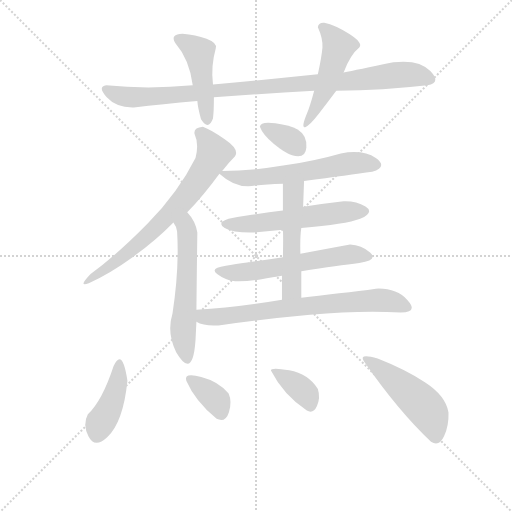
t = 0.00 s
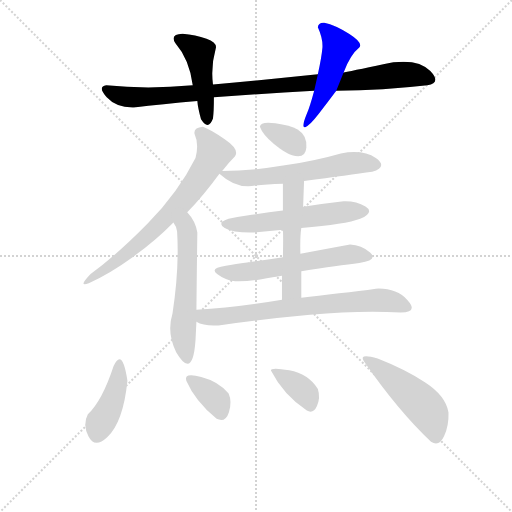
t = 2.06 s
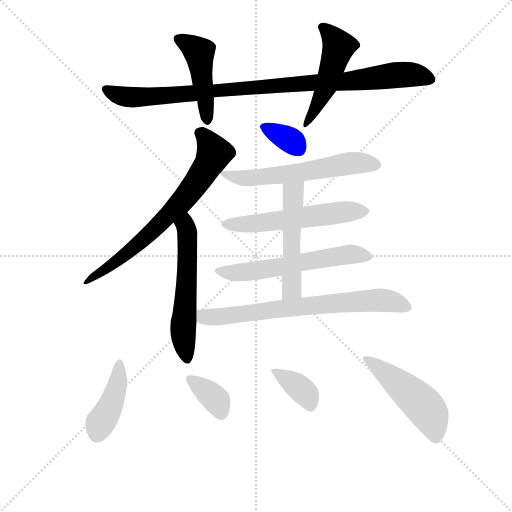
t = 4.13 s
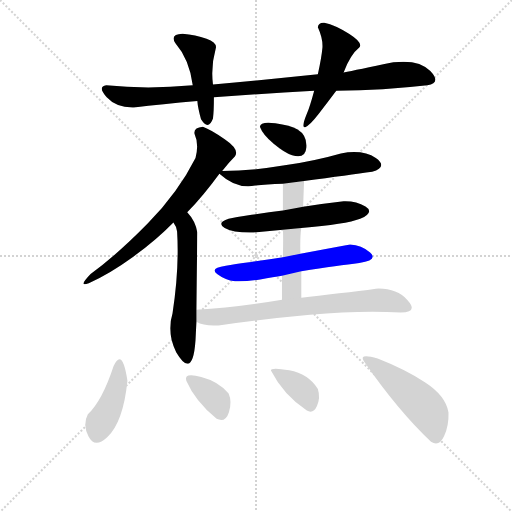
t = 6.19 s
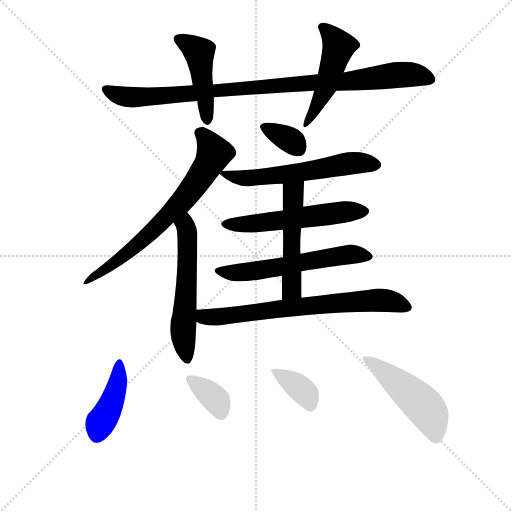
t = 8.26 s
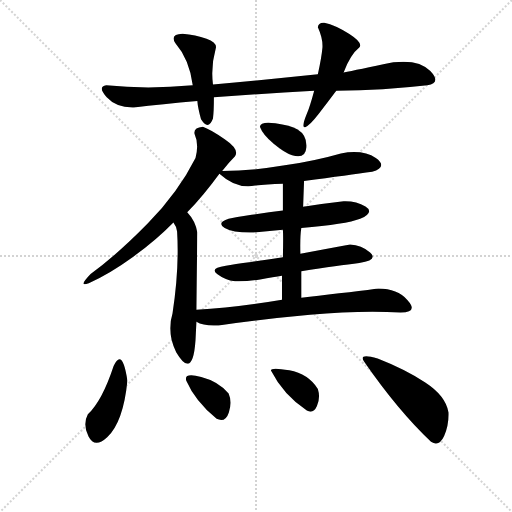
t = 10.32 s

The animated SVG that drew these frames (rendered in a browser with its animation timeline set to each time). Animation: 15 CSS @keyframes rules; one cycle of 10.32 s.

<svg version="1.1" viewBox="0 0 1024 1024" xmlns="http://www.w3.org/2000/svg">
  <g stroke="lightgray" stroke-dasharray="1,1" stroke-width="1" transform="scale(4, 4)">
    <line x1="0" y1="0" x2="256" y2="256"></line>
    <line x1="256" y1="0" x2="0" y2="256"></line>
    <line x1="128" y1="0" x2="128" y2="256"></line>
    <line x1="0" y1="128" x2="256" y2="128"></line>
  </g>
<g transform="scale(0.92, -0.92) translate(60, -900)">
   <style type="text/css">
    @keyframes keyframes0 {
      from {
       stroke: blue;
       stroke-dashoffset: 959;
       stroke-width: 128;
       }
       76% {
       animation-timing-function: step-end;
       stroke: blue;
       stroke-dashoffset: 0;
       stroke-width: 128;
       }
       to {
       stroke: black;
       stroke-width: 1024;
       }
       }
       #make-me-a-hanzi-animation-0 {
         animation: keyframes0 1.030436s both;
         animation-delay: 0.000000s;
         animation-timing-function: linear;
       }
    @keyframes keyframes1 {
      from {
       stroke: blue;
       stroke-dashoffset: 453;
       stroke-width: 128;
       }
       60% {
       animation-timing-function: step-end;
       stroke: blue;
       stroke-dashoffset: 0;
       stroke-width: 128;
       }
       to {
       stroke: black;
       stroke-width: 1024;
       }
       }
       #make-me-a-hanzi-animation-1 {
         animation: keyframes1 0.618652s both;
         animation-delay: 1.030436s;
         animation-timing-function: linear;
       }
    @keyframes keyframes2 {
      from {
       stroke: blue;
       stroke-dashoffset: 498;
       stroke-width: 128;
       }
       62% {
       animation-timing-function: step-end;
       stroke: blue;
       stroke-dashoffset: 0;
       stroke-width: 128;
       }
       to {
       stroke: black;
       stroke-width: 1024;
       }
       }
       #make-me-a-hanzi-animation-2 {
         animation: keyframes2 0.655273s both;
         animation-delay: 1.649089s;
         animation-timing-function: linear;
       }
    @keyframes keyframes3 {
      from {
       stroke: blue;
       stroke-dashoffset: 696;
       stroke-width: 128;
       }
       69% {
       animation-timing-function: step-end;
       stroke: blue;
       stroke-dashoffset: 0;
       stroke-width: 128;
       }
       to {
       stroke: black;
       stroke-width: 1024;
       }
       }
       #make-me-a-hanzi-animation-3 {
         animation: keyframes3 0.816406s both;
         animation-delay: 2.304362s;
         animation-timing-function: linear;
       }
    @keyframes keyframes4 {
      from {
       stroke: blue;
       stroke-dashoffset: 564;
       stroke-width: 128;
       }
       65% {
       animation-timing-function: step-end;
       stroke: blue;
       stroke-dashoffset: 0;
       stroke-width: 128;
       }
       to {
       stroke: black;
       stroke-width: 1024;
       }
       }
       #make-me-a-hanzi-animation-4 {
         animation: keyframes4 0.708984s both;
         animation-delay: 3.120768s;
         animation-timing-function: linear;
       }
    @keyframes keyframes5 {
      from {
       stroke: blue;
       stroke-dashoffset: 344;
       stroke-width: 128;
       }
       53% {
       animation-timing-function: step-end;
       stroke: blue;
       stroke-dashoffset: 0;
       stroke-width: 128;
       }
       to {
       stroke: black;
       stroke-width: 1024;
       }
       }
       #make-me-a-hanzi-animation-5 {
         animation: keyframes5 0.529948s both;
         animation-delay: 3.829753s;
         animation-timing-function: linear;
       }
    @keyframes keyframes6 {
      from {
       stroke: blue;
       stroke-dashoffset: 587;
       stroke-width: 128;
       }
       66% {
       animation-timing-function: step-end;
       stroke: blue;
       stroke-dashoffset: 0;
       stroke-width: 128;
       }
       to {
       stroke: black;
       stroke-width: 1024;
       }
       }
       #make-me-a-hanzi-animation-6 {
         animation: keyframes6 0.727702s both;
         animation-delay: 4.359701s;
         animation-timing-function: linear;
       }
    @keyframes keyframes7 {
      from {
       stroke: blue;
       stroke-dashoffset: 553;
       stroke-width: 128;
       }
       64% {
       animation-timing-function: step-end;
       stroke: blue;
       stroke-dashoffset: 0;
       stroke-width: 128;
       }
       to {
       stroke: black;
       stroke-width: 1024;
       }
       }
       #make-me-a-hanzi-animation-7 {
         animation: keyframes7 0.700033s both;
         animation-delay: 5.087402s;
         animation-timing-function: linear;
       }
    @keyframes keyframes8 {
      from {
       stroke: blue;
       stroke-dashoffset: 581;
       stroke-width: 128;
       }
       65% {
       animation-timing-function: step-end;
       stroke: blue;
       stroke-dashoffset: 0;
       stroke-width: 128;
       }
       to {
       stroke: black;
       stroke-width: 1024;
       }
       }
       #make-me-a-hanzi-animation-8 {
         animation: keyframes8 0.722819s both;
         animation-delay: 5.787435s;
         animation-timing-function: linear;
       }
    @keyframes keyframes9 {
      from {
       stroke: blue;
       stroke-dashoffset: 512;
       stroke-width: 128;
       }
       63% {
       animation-timing-function: step-end;
       stroke: blue;
       stroke-dashoffset: 0;
       stroke-width: 128;
       }
       to {
       stroke: black;
       stroke-width: 1024;
       }
       }
       #make-me-a-hanzi-animation-9 {
         animation: keyframes9 0.666667s both;
         animation-delay: 6.510254s;
         animation-timing-function: linear;
       }
    @keyframes keyframes10 {
      from {
       stroke: blue;
       stroke-dashoffset: 710;
       stroke-width: 128;
       }
       70% {
       animation-timing-function: step-end;
       stroke: blue;
       stroke-dashoffset: 0;
       stroke-width: 128;
       }
       to {
       stroke: black;
       stroke-width: 1024;
       }
       }
       #make-me-a-hanzi-animation-10 {
         animation: keyframes10 0.827799s both;
         animation-delay: 7.176921s;
         animation-timing-function: linear;
       }
    @keyframes keyframes11 {
      from {
       stroke: blue;
       stroke-dashoffset: 419;
       stroke-width: 128;
       }
       58% {
       animation-timing-function: step-end;
       stroke: blue;
       stroke-dashoffset: 0;
       stroke-width: 128;
       }
       to {
       stroke: black;
       stroke-width: 1024;
       }
       }
       #make-me-a-hanzi-animation-11 {
         animation: keyframes11 0.590983s both;
         animation-delay: 8.004720s;
         animation-timing-function: linear;
       }
    @keyframes keyframes12 {
      from {
       stroke: blue;
       stroke-dashoffset: 357;
       stroke-width: 128;
       }
       54% {
       animation-timing-function: step-end;
       stroke: blue;
       stroke-dashoffset: 0;
       stroke-width: 128;
       }
       to {
       stroke: black;
       stroke-width: 1024;
       }
       }
       #make-me-a-hanzi-animation-12 {
         animation: keyframes12 0.540527s both;
         animation-delay: 8.595703s;
         animation-timing-function: linear;
       }
    @keyframes keyframes13 {
      from {
       stroke: blue;
       stroke-dashoffset: 364;
       stroke-width: 128;
       }
       54% {
       animation-timing-function: step-end;
       stroke: blue;
       stroke-dashoffset: 0;
       stroke-width: 128;
       }
       to {
       stroke: black;
       stroke-width: 1024;
       }
       }
       #make-me-a-hanzi-animation-13 {
         animation: keyframes13 0.546224s both;
         animation-delay: 9.136230s;
         animation-timing-function: linear;
       }
    @keyframes keyframes14 {
      from {
       stroke: blue;
       stroke-dashoffset: 478;
       stroke-width: 128;
       }
       61% {
       animation-timing-function: step-end;
       stroke: blue;
       stroke-dashoffset: 0;
       stroke-width: 128;
       }
       to {
       stroke: black;
       stroke-width: 1024;
       }
       }
       #make-me-a-hanzi-animation-14 {
         animation: keyframes14 0.638997s both;
         animation-delay: 9.682454s;
         animation-timing-function: linear;
       }
</style>
<path d="M 631.0 738.5 Q 526.0 727.5 403.0 716.5 L 359.0 714.5 Q 260.0 705.5 171.0 714.5 Q 151.0 711.5 172.0 688.5 Q 193.0 665.5 231.0 666.5 Q 292.0 673.5 369.0 680.5 L 405.0 688.5 Q 514.0 696.5 623.0 702.5 L 671.0 702.5 Q 774.0 703.5 869.0 714.5 Q 900.0 719.5 875.5 745.5 Q 851.0 771.5 795.0 764.5 Q 715.0 747.5 687.0 742.5 L 631.0 738.5 Z" fill="lightgray"></path> 
<path d="M 403.0 716.5 Q 398.0 755.5 409.0 794.5 Q 413.0 806.5 389.0 815.5 Q 365.0 824.5 337.0 826.5 Q 309.0 825.5 321.0 806.5 Q 352.0 770.5 359.0 714.5 L 369.0 680.5 Q 370.0 666.5 377.0 640.5 Q 393.0 615.5 403.0 642.5 Q 405.0 657.5 405.0 688.5 L 403.0 716.5 Z" fill="lightgray"></path> 
<path d="M 645.0 850.5 Q 632.0 851.5 631.0 840.5 Q 642.0 816.5 641.0 796.5 Q 639.0 774.5 631.0 738.5 L 623.0 702.5 Q 613.0 665.5 607.0 652.5 Q 594.0 620.5 603.5 623.5 Q 613.0 626.5 633.0 652.5 Q 650.0 674.5 671.0 702.5 L 687.0 742.5 Q 702.0 781.5 721.0 796.5 Q 730.0 806.5 699.5 826.0 Q 669.0 845.5 645.0 850.5 Z" fill="lightgray"></path> 
<path d="M 423.0 528.5 Q 438.0 547.5 451.0 560.5 Q 461.0 575.5 428.5 597.5 Q 396.0 619.5 381.0 624.5 Q 360.0 622.5 363.0 608.5 Q 373.0 586.5 365.0 556.5 Q 328.0 482.5 261.5 414.5 Q 195.0 346.5 137.0 304.5 Q 108.0 274.5 133.0 284.5 Q 178.0 304.5 229.0 341.5 Q 280.0 378.5 317.0 416.5 L 347.0 438.5 Q 382.0 474.5 417.0 522.5 L 423.0 528.5 Z" fill="lightgray"></path> 
<path d="M 317.0 416.5 Q 324.0 407.5 325.0 396.5 Q 330.0 316.5 315.0 218.5 Q 302.0 176.5 323.0 134.5 Q 359.0 73.5 365.0 160.5 L 367.0 200.5 L 367.0 226.5 Q 368.0 323.5 369.0 394.5 Q 365.0 419.5 347.0 438.5 C 328.0 461.5 302.0 442.5 317.0 416.5 Z" fill="lightgray"></path> 
<path d="M 575.0 562.5 Q 604.0 553.5 606.0 579.5 Q 608.0 605.5 587.0 618.5 Q 571.0 627.5 538.5 632.0 Q 506.0 636.5 505.0 624.5 Q 511.0 607.5 535.0 587.5 Q 559.0 567.5 575.0 562.5 Z" fill="lightgray"></path> 
<path d="M 601.0 506.5 Q 700.0 519.5 749.0 526.5 Q 784.0 537.5 757.0 556.5 Q 729.0 575.5 681.0 566.5 Q 629.0 551.5 559.0 540.5 Q 488.0 528.5 423.0 528.5 C 410.0 528.5 410.0 528.5 417.0 522.5 Q 454.0 488.5 495.0 496.5 Q 519.0 499.5 555.0 500.5 L 601.0 506.5 Z" fill="lightgray"></path> 
<path d="M 595.0 404.5 Q 692.0 412.5 723.0 424.5 Q 755.0 438.5 734.5 451.0 Q 714.0 463.5 687.0 462.5 Q 643.0 457.5 599.0 450.5 L 555.0 442.5 Q 524.0 438.5 487.0 433.0 Q 450.0 427.5 437.0 424.5 Q 410.0 415.5 428.5 404.5 Q 447.0 393.5 491.0 394.5 L 555.0 400.5 L 595.0 404.5 Z" fill="lightgray"></path> 
<path d="M 595.0 310.5 Q 677.0 323.5 721.0 328.5 Q 763.0 334.5 744.5 351.0 Q 726.0 367.5 701.0 368.5 Q 647.0 358.5 593.0 348.5 L 555.0 340.5 Q 524.0 335.5 486.0 330.5 Q 448.0 325.5 431.0 322.5 Q 395.0 317.5 412.0 304.5 Q 429.0 291.5 451.0 288.5 Q 475.0 287.5 505.5 292.5 Q 536.0 297.5 553.0 300.5 L 595.0 310.5 Z" fill="lightgray"></path> 
<path d="M 595.0 252.5 L 595.0 310.5 L 593.0 348.5 Q 592.0 385.5 595.0 404.5 L 599.0 450.5 Q 600.0 479.5 601.0 506.5 C 602.0 536.5 555.0 530.5 555.0 500.5 L 555.0 442.5 L 555.0 400.5 Q 556.0 386.5 555.0 340.5 L 553.0 300.5 L 553.0 248.5 C 553.0 218.5 595.0 222.5 595.0 252.5 Z" fill="lightgray"></path> 
<path d="M 757.0 272.5 Q 723.0 267.5 677.0 262.5 Q 630.0 256.5 595.0 252.5 L 553.0 248.5 Q 452.0 231.5 367.0 226.5 C 337.0 224.5 339.0 211.5 367.0 200.5 Q 383.0 190.5 415.0 192.5 Q 505.0 205.5 614.0 215.5 Q 722.0 225.5 811.0 220.5 Q 850.0 220.5 826.0 247.5 Q 802.0 274.5 757.0 272.5 Z" fill="lightgray"></path> 
<path d="M 173.0 -50.5 Q 208.0 -17.5 217.0 72.5 Q 206.0 145.5 187.0 104.5 Q 162.0 28.5 131.0 -0.5 Q 119.0 -22.5 132.5 -49.0 Q 146.0 -75.5 173.0 -50.5 Z" fill="lightgray"></path> 
<path d="M 411.0 -10.5 Q 430.0 -19.5 437.5 3.5 Q 445.0 26.5 437.0 44.5 Q 416.0 70.5 377.5 80.5 Q 339.0 90.5 345.0 72.5 Q 364.0 28.5 411.0 -10.5 Z" fill="lightgray"></path> 
<path d="M 607.0 7.5 Q 621.0 -0.5 629.0 17.5 Q 637.0 35.5 631.0 54.5 Q 610.0 87.5 569.0 95.0 Q 528.0 102.5 529.0 94.5 Q 556.0 41.5 607.0 7.5 Z" fill="lightgray"></path> 
<path d="M 877.0 -60.5 Q 895.0 -71.5 905.5 -48.0 Q 916.0 -24.5 915.0 3.5 Q 909.0 39.5 864.5 68.5 Q 820.0 97.5 761.0 120.5 Q 719.0 132.5 731.0 114.5 Q 805.0 7.5 877.0 -60.5 Z" fill="lightgray"></path> 
      <clipPath id="make-me-a-hanzi-clip-0">
      <path d="M 631.0 738.5 Q 526.0 727.5 403.0 716.5 L 359.0 714.5 Q 260.0 705.5 171.0 714.5 Q 151.0 711.5 172.0 688.5 Q 193.0 665.5 231.0 666.5 Q 292.0 673.5 369.0 680.5 L 405.0 688.5 Q 514.0 696.5 623.0 702.5 L 671.0 702.5 Q 774.0 703.5 869.0 714.5 Q 900.0 719.5 875.5 745.5 Q 851.0 771.5 795.0 764.5 Q 715.0 747.5 687.0 742.5 L 631.0 738.5 Z" fill="lightgray"></path>
      </clipPath>
      <path clip-path="url(#make-me-a-hanzi-clip-0)" d="M 173.0 701.5 L 199.0 691.5 L 250.0 688.5 L 694.0 722.5 L 790.0 736.5 L 842.0 737.5 L 871.0 730.5 " fill="none" id="make-me-a-hanzi-animation-0" stroke-dasharray="831 1662" stroke-linecap="round"></path>

      <clipPath id="make-me-a-hanzi-clip-1">
      <path d="M 403.0 716.5 Q 398.0 755.5 409.0 794.5 Q 413.0 806.5 389.0 815.5 Q 365.0 824.5 337.0 826.5 Q 309.0 825.5 321.0 806.5 Q 352.0 770.5 359.0 714.5 L 369.0 680.5 Q 370.0 666.5 377.0 640.5 Q 393.0 615.5 403.0 642.5 Q 405.0 657.5 405.0 688.5 L 403.0 716.5 Z" fill="lightgray"></path>
      </clipPath>
      <path clip-path="url(#make-me-a-hanzi-clip-1)" d="M 331.0 815.5 L 373.0 786.5 L 390.0 641.5 " fill="none" id="make-me-a-hanzi-animation-1" stroke-dasharray="325 650" stroke-linecap="round"></path>

      <clipPath id="make-me-a-hanzi-clip-2">
      <path d="M 645.0 850.5 Q 632.0 851.5 631.0 840.5 Q 642.0 816.5 641.0 796.5 Q 639.0 774.5 631.0 738.5 L 623.0 702.5 Q 613.0 665.5 607.0 652.5 Q 594.0 620.5 603.5 623.5 Q 613.0 626.5 633.0 652.5 Q 650.0 674.5 671.0 702.5 L 687.0 742.5 Q 702.0 781.5 721.0 796.5 Q 730.0 806.5 699.5 826.0 Q 669.0 845.5 645.0 850.5 Z" fill="lightgray"></path>
      </clipPath>
      <path clip-path="url(#make-me-a-hanzi-clip-2)" d="M 642.0 840.5 L 676.0 799.5 L 648.0 708.5 L 620.0 650.5 L 606.0 639.5 L 605.0 628.5 " fill="none" id="make-me-a-hanzi-animation-2" stroke-dasharray="370 740" stroke-linecap="round"></path>

      <clipPath id="make-me-a-hanzi-clip-3">
      <path d="M 423.0 528.5 Q 438.0 547.5 451.0 560.5 Q 461.0 575.5 428.5 597.5 Q 396.0 619.5 381.0 624.5 Q 360.0 622.5 363.0 608.5 Q 373.0 586.5 365.0 556.5 Q 328.0 482.5 261.5 414.5 Q 195.0 346.5 137.0 304.5 Q 108.0 274.5 133.0 284.5 Q 178.0 304.5 229.0 341.5 Q 280.0 378.5 317.0 416.5 L 347.0 438.5 Q 382.0 474.5 417.0 522.5 L 423.0 528.5 Z" fill="lightgray"></path>
      </clipPath>
      <path clip-path="url(#make-me-a-hanzi-clip-3)" d="M 377.0 610.5 L 406.0 567.5 L 361.0 494.5 L 328.0 453.5 L 227.0 357.5 L 136.0 294.5 " fill="none" id="make-me-a-hanzi-animation-3" stroke-dasharray="568 1136" stroke-linecap="round"></path>

      <clipPath id="make-me-a-hanzi-clip-4">
      <path d="M 317.0 416.5 Q 324.0 407.5 325.0 396.5 Q 330.0 316.5 315.0 218.5 Q 302.0 176.5 323.0 134.5 Q 359.0 73.5 365.0 160.5 L 367.0 200.5 L 367.0 226.5 Q 368.0 323.5 369.0 394.5 Q 365.0 419.5 347.0 438.5 C 328.0 461.5 302.0 442.5 317.0 416.5 Z" fill="lightgray"></path>
      </clipPath>
      <path clip-path="url(#make-me-a-hanzi-clip-4)" d="M 346.0 429.5 L 346.0 285.5 L 338.0 173.5 L 348.0 122.5 " fill="none" id="make-me-a-hanzi-animation-4" stroke-dasharray="436 872" stroke-linecap="round"></path>

      <clipPath id="make-me-a-hanzi-clip-5">
      <path d="M 575.0 562.5 Q 604.0 553.5 606.0 579.5 Q 608.0 605.5 587.0 618.5 Q 571.0 627.5 538.5 632.0 Q 506.0 636.5 505.0 624.5 Q 511.0 607.5 535.0 587.5 Q 559.0 567.5 575.0 562.5 Z" fill="lightgray"></path>
      </clipPath>
      <path clip-path="url(#make-me-a-hanzi-clip-5)" d="M 515.0 622.5 L 575.0 593.5 L 589.0 577.5 " fill="none" id="make-me-a-hanzi-animation-5" stroke-dasharray="216 432" stroke-linecap="round"></path>

      <clipPath id="make-me-a-hanzi-clip-6">
      <path d="M 601.0 506.5 Q 700.0 519.5 749.0 526.5 Q 784.0 537.5 757.0 556.5 Q 729.0 575.5 681.0 566.5 Q 629.0 551.5 559.0 540.5 Q 488.0 528.5 423.0 528.5 C 410.0 528.5 410.0 528.5 417.0 522.5 Q 454.0 488.5 495.0 496.5 Q 519.0 499.5 555.0 500.5 L 601.0 506.5 Z" fill="lightgray"></path>
      </clipPath>
      <path clip-path="url(#make-me-a-hanzi-clip-6)" d="M 425.0 520.5 L 486.0 512.5 L 560.0 519.5 L 691.0 543.5 L 753.0 541.5 " fill="none" id="make-me-a-hanzi-animation-6" stroke-dasharray="459 918" stroke-linecap="round"></path>

      <clipPath id="make-me-a-hanzi-clip-7">
      <path d="M 595.0 404.5 Q 692.0 412.5 723.0 424.5 Q 755.0 438.5 734.5 451.0 Q 714.0 463.5 687.0 462.5 Q 643.0 457.5 599.0 450.5 L 555.0 442.5 Q 524.0 438.5 487.0 433.0 Q 450.0 427.5 437.0 424.5 Q 410.0 415.5 428.5 404.5 Q 447.0 393.5 491.0 394.5 L 555.0 400.5 L 595.0 404.5 Z" fill="lightgray"></path>
      </clipPath>
      <path clip-path="url(#make-me-a-hanzi-clip-7)" d="M 432.0 414.5 L 481.0 412.5 L 693.0 440.5 L 727.0 438.5 " fill="none" id="make-me-a-hanzi-animation-7" stroke-dasharray="425 850" stroke-linecap="round"></path>

      <clipPath id="make-me-a-hanzi-clip-8">
      <path d="M 595.0 310.5 Q 677.0 323.5 721.0 328.5 Q 763.0 334.5 744.5 351.0 Q 726.0 367.5 701.0 368.5 Q 647.0 358.5 593.0 348.5 L 555.0 340.5 Q 524.0 335.5 486.0 330.5 Q 448.0 325.5 431.0 322.5 Q 395.0 317.5 412.0 304.5 Q 429.0 291.5 451.0 288.5 Q 475.0 287.5 505.5 292.5 Q 536.0 297.5 553.0 300.5 L 595.0 310.5 Z" fill="lightgray"></path>
      </clipPath>
      <path clip-path="url(#make-me-a-hanzi-clip-8)" d="M 421.0 313.5 L 436.0 307.5 L 469.0 307.5 L 697.0 347.5 L 741.0 342.5 " fill="none" id="make-me-a-hanzi-animation-8" stroke-dasharray="453 906" stroke-linecap="round"></path>

      <clipPath id="make-me-a-hanzi-clip-9">
      <path d="M 595.0 252.5 L 595.0 310.5 L 593.0 348.5 Q 592.0 385.5 595.0 404.5 L 599.0 450.5 Q 600.0 479.5 601.0 506.5 C 602.0 536.5 555.0 530.5 555.0 500.5 L 555.0 442.5 L 555.0 400.5 Q 556.0 386.5 555.0 340.5 L 553.0 300.5 L 553.0 248.5 C 553.0 218.5 595.0 222.5 595.0 252.5 Z" fill="lightgray"></path>
      </clipPath>
      <path clip-path="url(#make-me-a-hanzi-clip-9)" d="M 594.0 499.5 L 577.0 478.5 L 574.0 271.5 L 559.0 255.5 " fill="none" id="make-me-a-hanzi-animation-9" stroke-dasharray="384 768" stroke-linecap="round"></path>

      <clipPath id="make-me-a-hanzi-clip-10">
      <path d="M 757.0 272.5 Q 723.0 267.5 677.0 262.5 Q 630.0 256.5 595.0 252.5 L 553.0 248.5 Q 452.0 231.5 367.0 226.5 C 337.0 224.5 339.0 211.5 367.0 200.5 Q 383.0 190.5 415.0 192.5 Q 505.0 205.5 614.0 215.5 Q 722.0 225.5 811.0 220.5 Q 850.0 220.5 826.0 247.5 Q 802.0 274.5 757.0 272.5 Z" fill="lightgray"></path>
      </clipPath>
      <path clip-path="url(#make-me-a-hanzi-clip-10)" d="M 375.0 220.5 L 383.0 211.5 L 419.0 211.5 L 548.0 229.5 L 755.0 247.5 L 799.0 243.5 L 820.0 233.5 " fill="none" id="make-me-a-hanzi-animation-10" stroke-dasharray="582 1164" stroke-linecap="round"></path>

      <clipPath id="make-me-a-hanzi-clip-11">
      <path d="M 173.0 -50.5 Q 208.0 -17.5 217.0 72.5 Q 206.0 145.5 187.0 104.5 Q 162.0 28.5 131.0 -0.5 Q 119.0 -22.5 132.5 -49.0 Q 146.0 -75.5 173.0 -50.5 Z" fill="lightgray"></path>
      </clipPath>
      <path clip-path="url(#make-me-a-hanzi-clip-11)" d="M 198.0 108.5 L 202.0 88.5 L 191.0 47.5 L 150.0 -43.5 " fill="none" id="make-me-a-hanzi-animation-11" stroke-dasharray="291 582" stroke-linecap="round"></path>

      <clipPath id="make-me-a-hanzi-clip-12">
      <path d="M 411.0 -10.5 Q 430.0 -19.5 437.5 3.5 Q 445.0 26.5 437.0 44.5 Q 416.0 70.5 377.5 80.5 Q 339.0 90.5 345.0 72.5 Q 364.0 28.5 411.0 -10.5 Z" fill="lightgray"></path>
      </clipPath>
      <path clip-path="url(#make-me-a-hanzi-clip-12)" d="M 353.0 76.5 L 411.0 29.5 L 420.0 4.5 " fill="none" id="make-me-a-hanzi-animation-12" stroke-dasharray="229 458" stroke-linecap="round"></path>

      <clipPath id="make-me-a-hanzi-clip-13">
      <path d="M 607.0 7.5 Q 621.0 -0.5 629.0 17.5 Q 637.0 35.5 631.0 54.5 Q 610.0 87.5 569.0 95.0 Q 528.0 102.5 529.0 94.5 Q 556.0 41.5 607.0 7.5 Z" fill="lightgray"></path>
      </clipPath>
      <path clip-path="url(#make-me-a-hanzi-clip-13)" d="M 537.0 90.5 L 597.0 51.5 L 615.0 19.5 " fill="none" id="make-me-a-hanzi-animation-13" stroke-dasharray="236 472" stroke-linecap="round"></path>

      <clipPath id="make-me-a-hanzi-clip-14">
      <path d="M 877.0 -60.5 Q 895.0 -71.5 905.5 -48.0 Q 916.0 -24.5 915.0 3.5 Q 909.0 39.5 864.5 68.5 Q 820.0 97.5 761.0 120.5 Q 719.0 132.5 731.0 114.5 Q 805.0 7.5 877.0 -60.5 Z" fill="lightgray"></path>
      </clipPath>
      <path clip-path="url(#make-me-a-hanzi-clip-14)" d="M 746.0 117.5 L 865.0 12.5 L 876.0 -2.5 L 887.0 -45.5 " fill="none" id="make-me-a-hanzi-animation-14" stroke-dasharray="350 700" stroke-linecap="round"></path>

</g>
</svg>
